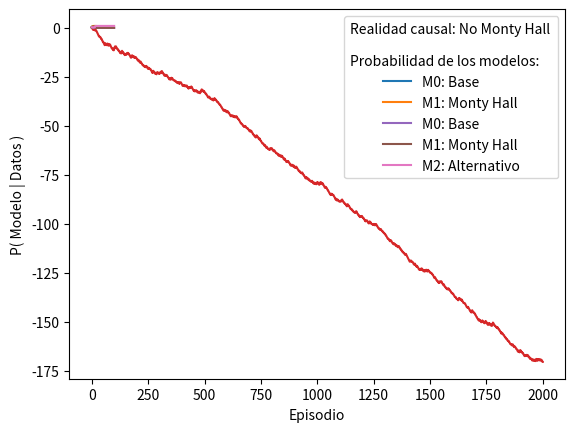

The matplotlib source for this figure: (Note: this script raises an exception after producing the figure.)
import numpy as np
from numpy import nan
import math

# Hipótesis (posibles valores)
h = np.arange(3)

#
# 1.1 Definir la distribución de creencia conjunta como producto de las distribuciones condicionales del modelo .
#

# Probabilidad del modelo
def pM(m): # P(m)
    return 1/2

# Probabilidad del regalo
def pr(r): # P(r)
    return 1/3

# Probabilidad de cerrar
def pc(c): # P(c)
    return 1/3

# Probabilidad de la pista modelo Base M0
def ps_rM0(s,r):
    return (s != r) * 1/2

# Probabilidad de la pista modelo Monty Hall M1
def ps_rcM1(s,r,c):
    if r != c:
        return (s != r) * (s != c) * 1
    else:
        return (s != r) * 1/2

# Conjunta de cada modelo
#
prcs_M = np.array([ # P(r,c,s|M=m) = prcs_M[m,r,c,s]
    np.zeros((3,3,3)), # M0
    np.zeros((3,3,3))  # M1
])
for r in range(3):
    for c in range(3):
        for s in range(3):
            #
            # P(r,c,s|M0) = P(r)P(c)P(s|r,M0)
            prcs_M[0,r,c,s] = pr(r) * pc(c) * ps_rM0(s,r)
            #
            # P(r,c,s|M1) = P(r)P(c)P(s|r,c,M1)
            prcs_M[1,r,c,s] = pr(r) * pc(c) * ps_rcM1(s,r,c)


#
# 1.2 Mostrar que el producto de las predicciones a priori de la secuencia de datos de un episodio es igual a la probabilidad conjunta a priori
#

# Secuencia de predicciones
#
def pc_M(c,m): # P(c|Modelo)
    return np.sum(prcs_M[m,:,c,:])

def ps_cM(s,c,m): # P(s|c,Modelo)
    # P(c,s|M)/P(c)
    return np.sum(prcs_M[m,:,c,s])/np.sum(prcs_M[m,:,c,:])

def pr_scM(r,s,c,m): # P(r|s,c,Modelo)
    # P(r,c,s|M)/P(c,s|M)
    return prcs_M[m,r,c,s]/np.sum(prcs_M[m,:,c,s])

# Predicción a priori del episodio
#
def pEpisodio_M(c,s,r,m): # P( Datos = (c, s, r) | M) = P(c|M) P(s|c,M) P(r|s,c,M)
    if m == 0:
        return pr(r) * pc(c) * ps_rM0(s,r)
    if m == 1:
        return pr(r) * pc(c) * ps_rcM1(s,r,c)
    #return pc_M(c,m) * ps_cM(s,c,m) * pr_scM(r,s,c,m)

#
# 1.3 Simular datos con el modelo Monty Hall
#

# COMPLETAR: Reemplazando signos de pregunta (?)

def simular(T = 16, seed = 0):
    np.random.seed(seed) # Para que los números aleatorios sean siempre iguales
    Datos = [] # La lista de los datos
    for t in range(T): # Itero por episodio
        # Genero los datos del episodio
        r = np.random.choice(3, p=[pr(hr) for hr in h ])
        c = np.random.choice(3, p=[pc(hc) for hc in h ])
        s = np.random.choice(3, p=[ps_rcM1(hs, r, c) for hs in h])
        Datos.append((c,s,r)) # Agrega el episodio como una tupla (c,s,r)
    return Datos

T = 16
Datos = simular(T)

#
# 1.4 Calcular la predicción a priori que hace cada uno de los modelos sobre la totalidad de la base de datos simulada
#

def secuencia_de_predicciones(Datos):
    # Inicializacion de la secuencia de predicciones de los modelos
    pDatos_M0 = [1] # Del modelo 0: No Monty Hall
    pDatos_M1 = [1] # Del modelo 1: Monty Hall
    for t in range(len(Datos)): # Itero sobre episodios
        c, s, r = Datos[t]
        # Predicciones
        # P(r,c,s|M) = P(r)P(c)P(s|r,c)
        pDatos_M0.append(  pEpisodio_M(c,s,r,0) )
        pDatos_M1.append(  pEpisodio_M(c,s,r,1) )
    return (pDatos_M0, pDatos_M1)


def pDatos_M(Datos):
    pDatos_M0, pDatos_M1 = secuencia_de_predicciones(Datos)
    return np.prod(pDatos_M0), np.prod(pDatos_M1)


#
# 1.5.1 La predicción del modelo expresada en órdenes de magnitud
#

pDatos_M0, pDatos_M1 = secuencia_de_predicciones(Datos)
log_evidencia_M0 = np.sum(np.log10(pDatos_M0))
log_evidencia_M1 = np.sum(np.log10(pDatos_M1))

print("Diferencia de desempeño predictivo expresado en órdenes de magnitud =", log_evidencia_M1-log_evidencia_M0)
print("La cantidad creencia que preservó el modelo Monty Hall respecto del modelo Base =", 10**(log_evidencia_M1-log_evidencia_M0))

#
# 1.5.2 La predicción típica (o media geométrica)
#

# La predicción típica de los modelos
log_evidencia_M0 = np.sum(np.log10(pDatos_M0))
log_evidencia_M1 = np.sum(np.log10(pDatos_M1))
print("Predicción típica del modelo Base (M0) =", 10**(log_evidencia_M0/(T*3)) )
print("Predicción típica del modelo Monty Hall (M1) =", 10**(log_evidencia_M1/(T*3)) )

#
# 1.6 Predicción de los datos con la contribución de todos los modelos
#

# P(Datos, Modelo) = P(Datos|Modelo) P(Modelos)
pDatosM = [np.cumprod(pDatos_M0) * pM(0),
           np.cumprod(pDatos_M1) * pM(1)]
pDatos = pDatosM[0] + pDatosM[1]

#
# 1.7 Calcular el posterior de los modelos a medida que vamos agregando datos
#

# P(Modelo = m | Datos = {(c1,s1,r1),...,(ct,st,rt)} ) = pM_Datos[m][t]
pM_Datos = [pDatosM[0] / pDatos,
            pDatosM[1] / pDatos]


#
# 1.8 Graficar el posterior
#

from matplotlib import pyplot as plt

plt.plot(pM_Datos[0] , label="M0: Base")
plt.plot(pM_Datos[1] , label="M1: Monty Hall")
plt.xlabel("Episodio")
plt.ylabel("P( Modelo | Datos )")
plt.legend(title="Realidad causal: Monty Hall \n \nProbabilidad de los modelos:")


#
# 1.9 Base de datos NoMontyHall
#

def NoMontyHall(T = 16, seed = 0):
    np.random.seed(seed) # Para que los números aleatorios sean siempre iguales
    Datos = [] # La lista de los datos
    for t in range(T): # Itero por episodio
        # Genero los datos del episodio
        r = np.random.choice(3, p=[pr(hr) for hr in h ])
        c = np.random.choice(3, p=[pc(hc) for hc in h ])
        m = np.random.choice(2, p=[1/4, 3/4])
        s = np.random.choice(3, p=[ps_rM0(hs,r) if m==0 else ps_rcM1(hs, r, c) for hs in h])
        Datos.append((c,s,r)) # Agrega el episodio como una tupla (c,s,r)
    return Datos

DatosNoMontyHall = NoMontyHall(2000)
pDatosNoMontyHall_M0, pDatosNoMontyHall_M1 = secuencia_de_predicciones(DatosNoMontyHall )

# Hipótesis de memoria
h_memoria = np.arange(0,1.05,0.05)
pm_M2 = np.repeat(1/len(h_memoria ), len(h_memoria ))

# Predicción de los datos con modelo M2,
# actualizando el prior sobre la memoria
def pDatos_M2(r,c,s,pm):
    res = 0
    for i_a in [0,1]:
        for i_m in range(len(h_memoria)):
            pa_m = h_memoria[i_m]
            if i_a==0:
                res += pr(r)*pc(c)*ps_rM0(s,r)*(1-pa_m)*pm[i_m]
            if i_a ==1:
                res += pr(r)*pc(c)*ps_rcM1(s,r,c)*pa_m*pm[i_m]
    return res

def pDatos_mM2(r,c,s,m):
    res = 0
    for i_a in [0,1]:
        pa_m = m
        if i_a==0:
            res += pr(r)*pc(c)*ps_rM0(s,r)*(1-pa_m)
        if i_a ==1:
            res += pr(r)*pc(c)*ps_rcM1(s,r,c)*pa_m
    return res


# sum([ pDatos_M2(r,c,s, pm_M2) for r in h for c in h for s in h ])

pDatosNoMontyHall_M2 = [1]
pm_DatosM2 = pm_M2
for t in range(len(DatosNoMontyHall)):# t=0
    c,s,r= DatosNoMontyHall[t]
    prediccion = pDatos_M2(r,c,s,pm_DatosM2)
    pDatosNoMontyHall_M2.append(prediccion)
    likelihhod = [pDatos_mM2(r,c,s,m) for m in h_memoria]
    pm_DatosM2 = pm_DatosM2 * likelihhod
    pm_DatosM2 = pm_DatosM2 / sum(pm_DatosM2 )

# Posterior de la memoria
plt.plot(h_memoria, pm_DatosM2)


log_pDatos_M=[np.cumsum(np.log10(np.array(pDatosNoMontyHall_M0))),
              np.cumsum(np.log10(np.array(pDatosNoMontyHall_M1))),
              np.cumsum(np.log10(np.array(pDatosNoMontyHall_M2)))]

# Plot diferencia en ordenes de magnitud
plt.plot(log_pDatos_M[0]-log_pDatos_M[2])
#plt.show()

# Media geométrica
10**(log_pDatos_M[0][-1]/(2000*3))
10**(log_pDatos_M[1][-1]/(2000*3))
10**(log_pDatos_M[2][-1]/(2000*3))

pDatosM012=[np.cumprod(pDatosNoMontyHall_M0)[0:100]*1/3,
            np.cumprod(pDatosNoMontyHall_M1)[0:100]*1/3,
            np.cumprod(pDatosNoMontyHall_M2)[0:100]*1/3]

pDatos012 =  pDatosM012[0] + pDatosM012[1] + pDatosM012[2]

# P(Modelo = m | Datos = {(c1,s1,r1),...,(ct,st,rt)} ) = pM_Datos[m][t]
pM012_Datos = [pDatosM012[0] / pDatos012,
               pDatosM012[1] / pDatos012,
               pDatosM012[2] / pDatos012]

plt.plot(pM012_Datos[0], label="M0: Base")
plt.plot(pM012_Datos[1], label="M1: Monty Hall")
plt.plot(pM012_Datos[2], label="M2: Alternativo")
plt.xlabel("Episodio")
plt.ylabel("P( Modelo | Datos )")
plt.legend(title="Realidad causal: No Monty Hall \n \nProbabilidad de los modelos:")



import csv
# Write the data to a CSV file
with open("datos/NoMontyHall.csv", mode='w', newline='') as file:
    writer = csv.writer(file)
    writer.writerow(['c', 's', 'r'])  # Write the header
    writer.writerows(DatosNoMontyHall)  # Write the data rows
#t=t+1
